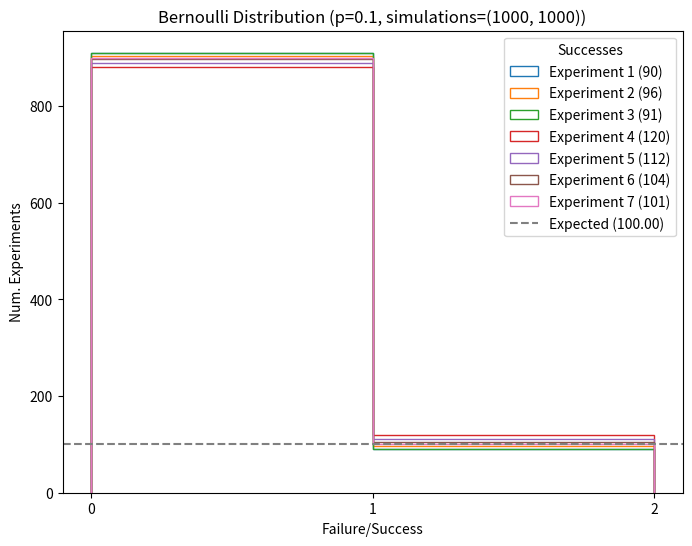
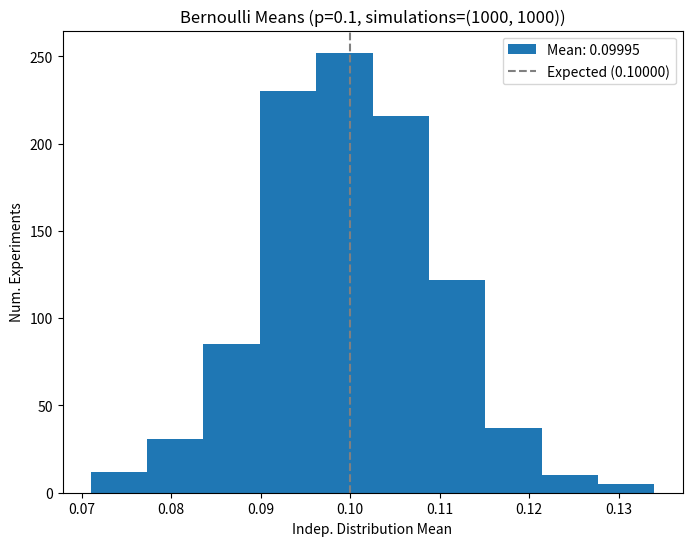
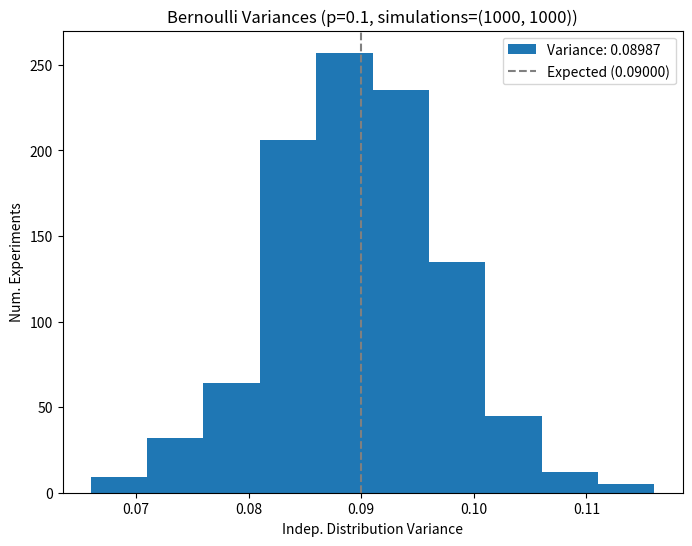
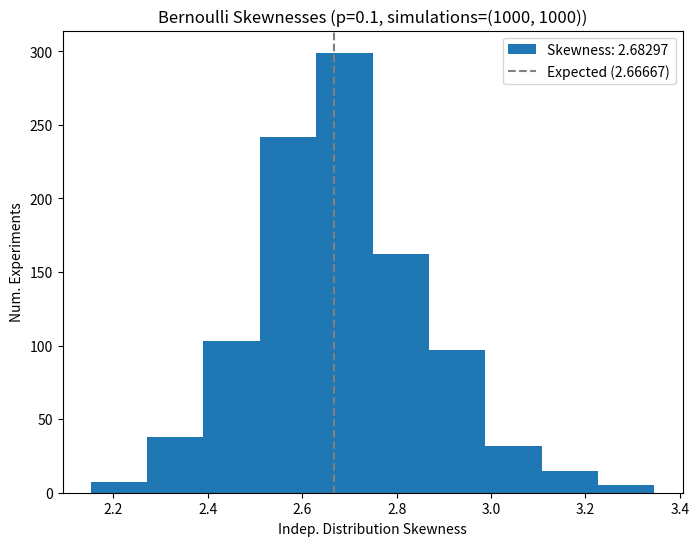
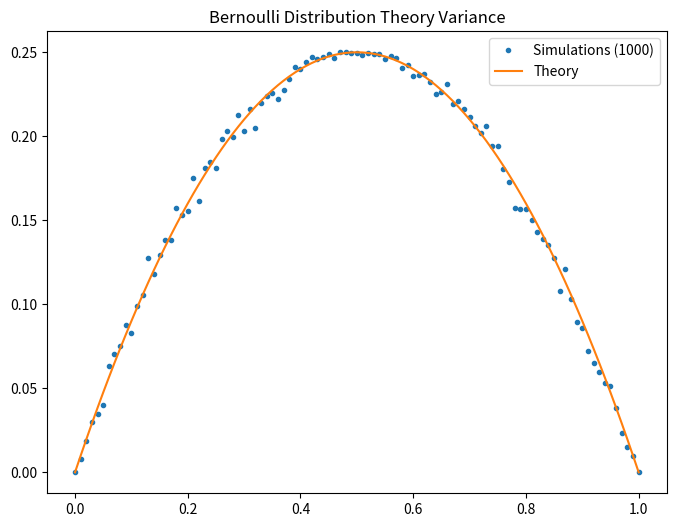

Here is the Python script that generated these plots, in order:
import numpy as np
from scipy.stats import skew
from typing import Tuple
import matplotlib.pyplot as plt

def bernoulliDist(prob: float, size: int, exp: int, plot: bool)->Tuple[float,float,float]:
  '''
  Bernoulli distribution of a discrete random variable
  Arguments:
    prob (p): probability of success (i.e., 0 < prob < 1)
    size    : number of simulations per experiment
    exp     : number of experiments
    plot    : make various plots
  Returns:
    meanSim : simulated mean
    varSim  : simulated variance
    skSim   : simulated skewness
  '''
  # ----- Simulation -----
  # NumPy array with values given a probability
  vals = np.random.choice([0,1], p=[1-prob,prob], size=(exp,size))
  # Bernoulli simulated stats for each experiment
  meanArr = np.mean(vals,axis=1)
  varArr = np.std(vals,axis=1)**2.0
  skArr = skew(vals,axis=1,bias=False)
  # Bernoulli simulated stats average
  meanSim = np.mean(meanArr)
  varSim = np.mean(varArr)
  skSim = np.mean(skArr)
  # ----- Theory -----
  # Expected value
  # EV = 1*p + 0*(1-p) = p
  meanTh = prob
  # Variance
  # v = p*q = p*(1-p)
  varTh = prob*(1-prob)
  # Skewness
  # s = (1-2p)/sqrt(p*q)
  skTh = (1-2*prob)/np.sqrt(prob*(1-prob))
  # ----- Comparison -----
  print(f"Simulated mean is {meanSim:.5f} (expected {meanTh:.5f})")
  print(f"Simulated variance is {varSim:.5f} (expected {varTh:.5f})")
  print(f"Simulated mean is {skSim:.5f} (expected {skTh:.5f})")
  # ----- Plot -----
  if plot:
    # Distribution (up to 7 experiments)
    plt.figure(figsize=(8,6))
    plt.title(f"Bernoulli Distribution (p={prob}, simulations={exp,size})")
    bins = np.arange(0,2.1,1)
    plt.xticks(bins)
    for i in range(exp):
      if i > 6: break
      success = np.sum(vals[i])
      plt.hist(vals[i],bins=bins, histtype='step', label=f"Experiment {i+1} ({success})")
    expsuccess = prob*size
    plt.axhline(y=expsuccess,color="grey",linestyle="dashed",label=f"Expected ({expsuccess:.2f})")
    plt.legend(title="Successes")
    plt.xlabel("Failure/Success")
    plt.ylabel("Num. Experiments")
    plt.savefig("bernoulliDist.pdf")
    # Mean
    plt.figure(figsize=(8,6))
    plt.title(f"Bernoulli Means (p={prob}, simulations={exp,size})")
    plt.hist(meanArr,label=f"Mean: {meanSim:.5f}")
    plt.axvline(x=meanTh,color="grey",linestyle="dashed",label=f"Expected ({meanTh:.5f})")
    plt.legend()
    plt.xlabel("Indep. Distribution Mean")
    plt.ylabel("Num. Experiments")
    plt.savefig("bernoulliDistMeans.pdf")
    # Variance
    plt.figure(figsize=(8,6))
    plt.title(f"Bernoulli Variances (p={prob}, simulations={exp,size})")
    plt.hist(varArr,label=f"Variance: {varSim:.5f}")
    plt.axvline(x=varTh,color="grey",linestyle="dashed",label=f"Expected ({varTh:.5f})")
    plt.legend()
    plt.xlabel("Indep. Distribution Variance")
    plt.ylabel("Num. Experiments")
    plt.savefig("bernoulliDistVars.pdf")
    # Skewness
    plt.figure(figsize=(8,6))
    plt.title(f"Bernoulli Skewnesses (p={prob}, simulations={exp,size})")
    plt.hist(skArr,label=f"Skewness: {skSim:.5f}")
    plt.axvline(x=skTh,color="grey",linestyle="dashed",label=f"Expected ({skTh:.5f})")
    plt.legend()
    plt.xlabel("Indep. Distribution Skewness")
    plt.ylabel("Num. Experiments")
    plt.savefig("bernoulliDistSkews.pdf")
  return meanSim,varSim,skSim

def bernoulliDistTheoryVar()->None:
  '''
  Bernoulli distribution simulated variance
  Arguments:
    None
  Returns:
    None
  '''
  # Variables
  binwidth = 1e-2
  size=1000
  # Array of probabilities to simulate
  probs = np.arange(0,1+binwidth,binwidth)
  variances = []
  # Simulated values
  for prob in probs:
    vals = np.random.choice([0,1],p=[prob,1-prob],size=size)
    varSim = np.std(vals)**2
    variances.append(varSim)
  # Expected values
  varTh = probs*(1-probs)
  # Plot
  plt.figure(figsize=(8,6))
  plt.title(f"Bernoulli Distribution Theory Variance")
  plt.plot(probs,variances,marker=".",linestyle='None',label=f"Simulations ({size})")
  plt.plot(probs,varTh,label="Theory")
  plt.legend()
  plt.savefig("bernoulliDistTheoryVars.pdf")
  return
  
def fairDiceRollEV(size: int)->int:
  ''' 
  Expectation value of a fair dice roll.
  Arguments:
    size: Simulation size (i.e., number of rolls)
  Returns:
    avg: Average value of rolls (i.e. expectation value)
  '''
  # NumPy array with values
  vals = np.random.randint(low=1, high=7, size=size)
  # Compute the EV using the average
  avg = np.mean(vals)
  # Return probabilistic EV
  print(f"Average of {size} dice rolls is {avg}")
  return avg

if __name__ == "__main__":
  bernoulliDist(0.1, 1000, 1000, True)
  bernoulliDistTheoryVar()
